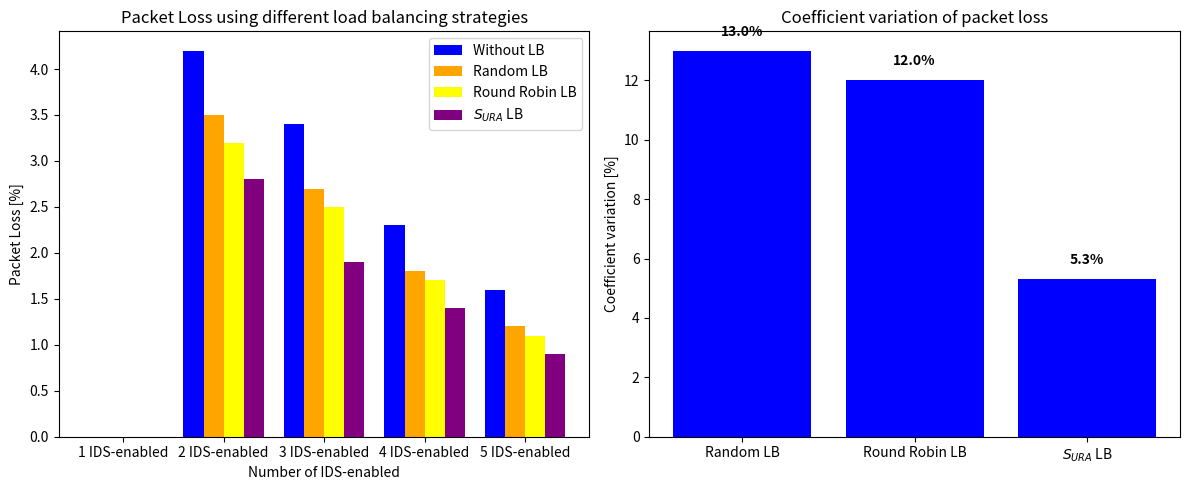

Write Python code to recreate this figure.
import matplotlib.pyplot as plt
import numpy as np

# Data for the first plot (Packet Loss using different load balancing strategies)
ids_enabled = ['1 IDS-enabled', '2 IDS-enabled', '3 IDS-enabled', '4 IDS-enabled', '5 IDS-enabled']
packet_loss_without_lb = [0, 4.2, 3.4, 2.3, 1.6]
packet_loss_random_lb = [0, 3.5, 2.7, 1.8, 1.2]
packet_loss_round_robin_lb = [0, 3.2, 2.5, 1.7, 1.1]
packet_loss_sura_lb = [0, 2.8, 1.9, 1.4, 0.9]

x = np.arange(len(ids_enabled))  # the label locations
width = 0.2  # the width of the bars

fig, (ax1, ax2) = plt.subplots(1, 2, figsize=(12, 5))

# Plot for Packet Loss using different load balancing strategies
ax1.bar(x - 1.5*width, packet_loss_without_lb, width, label='Without LB', color='blue')
ax1.bar(x - 0.5*width, packet_loss_random_lb, width, label='Random LB', color='orange')
ax1.bar(x + 0.5*width, packet_loss_round_robin_lb, width, label='Round Robin LB', color='yellow')
ax1.bar(x + 1.5*width, packet_loss_sura_lb, width, label=r'$S_{URA}$ LB', color='purple')

# Labels and formatting for first plot
ax1.set_xlabel('Number of IDS-enabled')
ax1.set_ylabel('Packet Loss [%]')
ax1.set_title('Packet Loss using different load balancing strategies')
ax1.set_xticks(x)
ax1.set_xticklabels(ids_enabled)
ax1.legend()

# Data for the second plot (Coefficient variation of packet loss)
lb_strategies = ['Random LB', 'Round Robin LB', r'$S_{URA}$ LB']
coefficient_variation = [13.0, 12.0, 5.3]

# Plot for Coefficient Variation of Packet Loss
ax2.bar(lb_strategies, coefficient_variation, color='blue')
for i, v in enumerate(coefficient_variation):
    ax2.text(i, v + 0.5, f"{v}%", ha='center', color='black', fontweight='bold')

# Labels and formatting for second plot
ax2.set_ylabel('Coefficient variation [%]')
ax2.set_title('Coefficient variation of packet loss')

# Show plots
plt.tight_layout()
plt.show()
